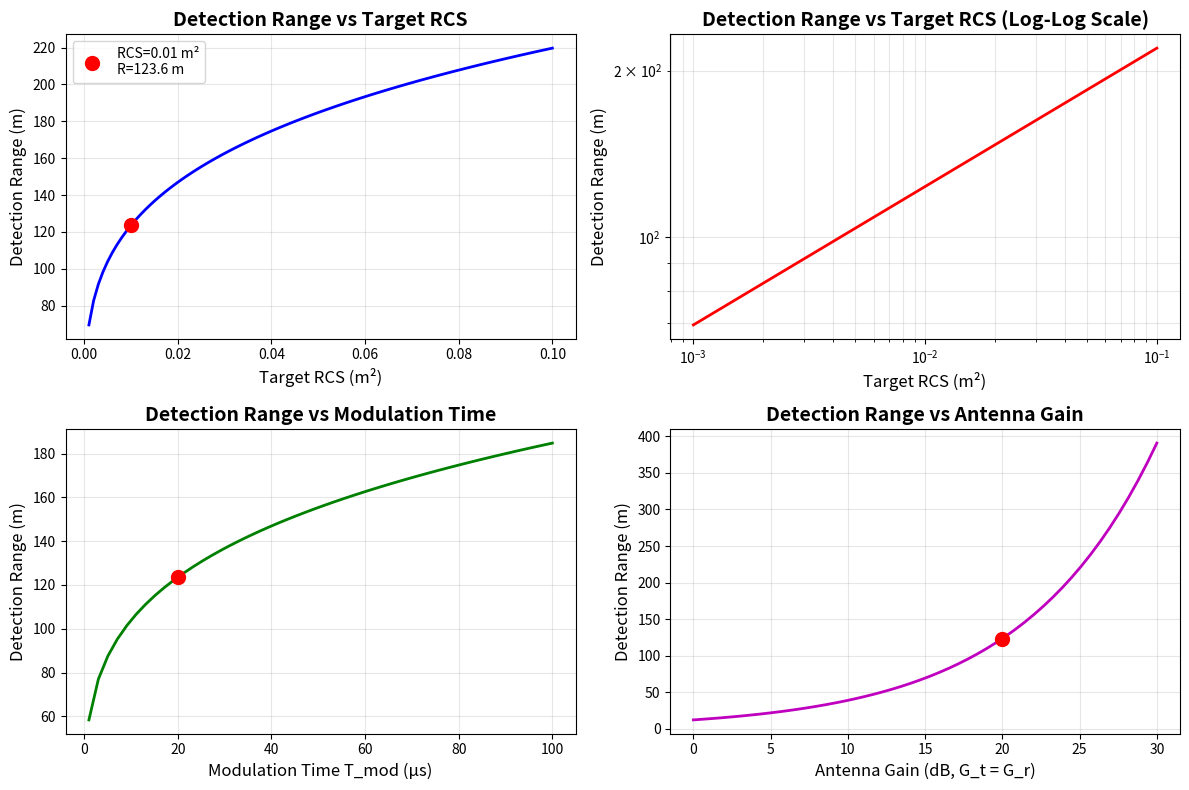
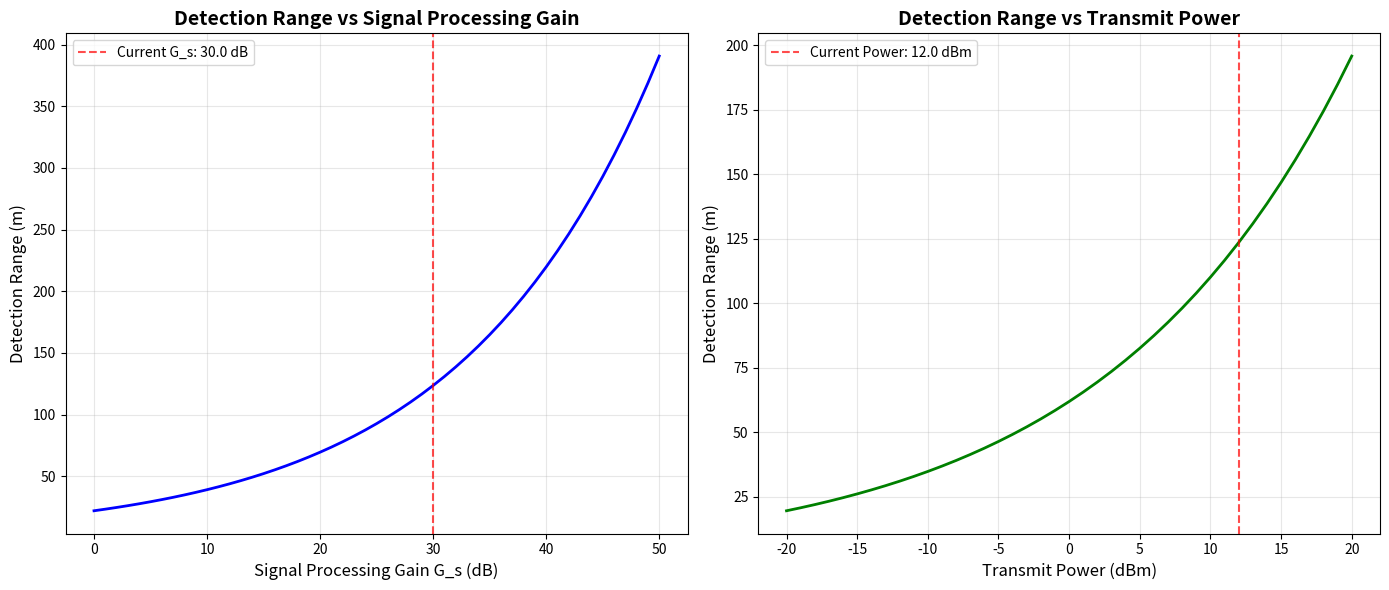
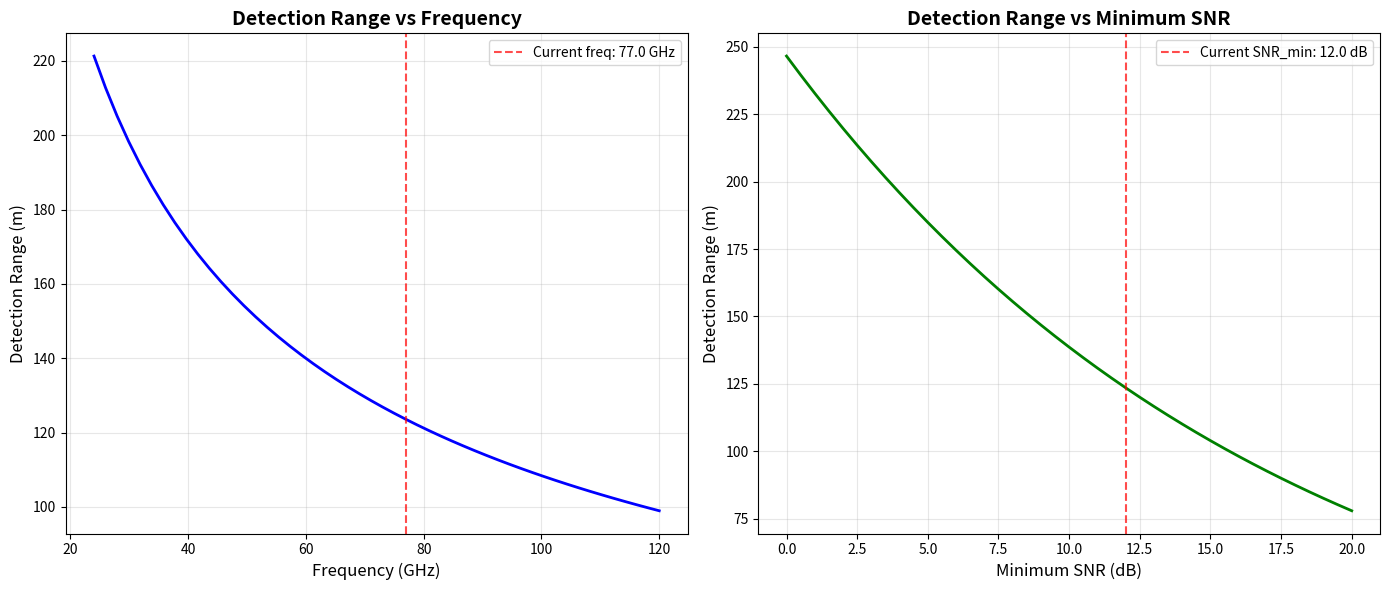

These figures' Python source, in order:
import numpy as np
import matplotlib.pyplot as plt
import math

class FMCWRadar:
    """FMCW Radar Detection Range Calculator (Latest Formula)"""
    
    def __init__(self):
        """Initialize radar parameters"""
        # Radar system parameters
        self.pt_dbm = 12.0  # Transmit power, dBm
        self.gain_tx_db = 20.0  # Transmit antenna gain, dB
        self.gain_rx_db = 20.0  # Receive antenna gain, dB
        self.freq_hz = 77.0e9  # Frequency, Hz
        self.t_mod_s = 20.0e-6  # Modulation time, s
        self.gs_db = 30.0  # Signal processing gain, dB
        
        # Environmental parameters
        self.temp_k = 300.0  # Operating temperature, K
        self.noise_figure_db = 12.0  # Receiver noise figure, dB
        self.snr_min_db = 12.0  # Minimum detection SNR, dB
        
        # Target parameters
        self.rcs_m2 = 0.01  # Target RCS, m²
        
        # Physical constants
        self.c = 3.0e8  # Speed of light, m/s
        self.k = 1.380649e-23  # Boltzmann constant, J/K
        self.pi = math.pi
    
    def dbm_to_watt(self, dbm):
        """Convert dBm to watts"""
        return 1e-3 * 10**(dbm/10.0)
    
    def db_to_linear(self, db):
        """Convert dB to linear value"""
        return 10**(db/10.0)
    
    def calculate_wavelength(self):
        """Calculate wavelength"""
        return self.c / self.freq_hz
    
    def calculate_range(self, rcs=None):
        """
        Calculate detection range based on the latest radar equation
        
        Latest formula: R_max^4 = (P_t * G_t * G_r * λ^2 * σ * G_s * t_mod) / ((4π)^3 * k * T * F * (S/N)_{min})
        
        Parameters:
        rcs: Target RCS, m². If None, use instance's rcs_m2
        
        Returns:
        Detection range, meters
        """
        if rcs is None:
            rcs = self.rcs_m2
        
        # Parameter conversion
        pt_w = self.dbm_to_watt(self.pt_dbm)  # Transmit power, W
        g_t = self.db_to_linear(self.gain_tx_db)  # Transmit antenna gain (linear)
        g_r = self.db_to_linear(self.gain_rx_db)  # Receive antenna gain (linear)
        wavelength = self.calculate_wavelength()  # Wavelength, m
        t = self.temp_k  # Temperature, K
        f_linear = self.db_to_linear(self.noise_figure_db)  # Noise figure (linear)
        snr_min_linear = self.db_to_linear(self.snr_min_db)  # Minimum SNR (linear)
        gs_linear = self.db_to_linear(self.gs_db)  # Signal processing gain (linear)
        t_mod = self.t_mod_s  # Modulation time, s
        
        # Latest radar equation: R^4 = (Pt * G_t * G_r * λ^2 * σ * G_s * t_mod) / ((4π)^3 * k * T * F * SNR_min)
        numerator = pt_w * g_t * g_r * wavelength**2 * rcs * gs_linear * t_mod
        denominator = (4 * self.pi)**3 * self.k * t * f_linear * snr_min_linear
        
        if denominator <= 0:
            return 0.0
        
        r4 = numerator / denominator
        if r4 <= 0:
            return 0.0
            
        range_m = r4**0.25  # R = (R^4)^(1/4)
        return range_m
    
    def calculate_max_unambiguous_range(self):
        """Calculate maximum unambiguous range"""
        return self.c * self.t_mod_s / 2
    
    def print_parameters(self):
        """Print radar parameters"""
        pt_w = self.dbm_to_watt(self.pt_dbm)
        wavelength = self.calculate_wavelength()
        nf_linear = self.db_to_linear(self.noise_figure_db)
        snr_min_linear = self.db_to_linear(self.snr_min_db)
        gs_linear = self.db_to_linear(self.gs_db)
        g_t_linear = self.db_to_linear(self.gain_tx_db)
        g_r_linear = self.db_to_linear(self.gain_rx_db)
        range_unamb = self.calculate_max_unambiguous_range()
        range_m = self.calculate_range()
        
        print("=" * 90)
        print("FMCW Radar Parameters Configuration Table (Latest Formula)")
        print("=" * 90)
        print(f"{'Parameter':<25} {'Value':<20} {'Unit':<15} {'Description'}")
        print("-" * 90)
        print(f"{'Target RCS (σ)':<25} {self.rcs_m2:<20.4f} {'m²':<15} Radar Cross Section")
        print(f"{'Transmit Power (P_t)':<25} {self.pt_dbm:<20.1f} {'dBm':<15} Linear value: {pt_w:.3e} W")
        print(f"{'Tx Antenna Gain (G_t)':<25} {self.gain_tx_db:<20.1f} {'dB':<15} Linear value: {g_t_linear:.3f}")
        print(f"{'Rx Antenna Gain (G_r)':<25} {self.gain_rx_db:<20.1f} {'dB':<15} Linear value: {g_r_linear:.3f}")
        print(f"{'Signal Processing Gain (G_s)':<25} {self.gs_db:<20.1f} {'dB':<15} Linear value: {gs_linear:.3f}")
        print(f"{'Frequency (f)':<25} {self.freq_hz/1e9:<20.1f} {'GHz':<15} Wavelength: {wavelength*100:.3f} cm")
        print(f"{'Modulation Time (T_mod)':<25} {self.t_mod_s*1e6:<20.1f} {'μs':<15} 20 μs")
        print(f"{'Temperature (T)':<25} {self.temp_k:<20.0f} {'K':<15} Operating temperature")
        print(f"{'Noise Figure (F)':<25} {self.noise_figure_db:<20.1f} {'dB':<15} Linear value: {nf_linear:.3f}")
        print(f"{'Min SNR (S/N_min)':<25} {self.snr_min_db:<20.1f} {'dB':<15} Linear value: {snr_min_linear:.3f}")
        print(f"{'Max Unambiguous Range':<25} {range_unamb:<20.1f} {'m':<15} R_unamb = c×T_mod/2")
        print("-" * 90)
        print(f"{'Estimated Detection Range':<25} {range_m:<20.2f} {'m':<15} About {range_m/1000:.2f} km")
        print("=" * 90)
        print()


def plot_range_vs_rcs(radar, rcs_min=0.001, rcs_max=0.1, num_points=100):
    """
    Plot detection range vs RCS
    """
    # Generate RCS range
    rcs_values = np.linspace(rcs_min, rcs_max, num_points)
    range_values = np.zeros_like(rcs_values)
    
    # Calculate detection range for each RCS
    for i, rcs in enumerate(rcs_values):
        range_values[i] = radar.calculate_range(rcs)
    
    # Create figure
    plt.figure(figsize=(12, 8))
    
    # Detection range vs RCS
    ax1 = plt.subplot(2, 2, 1)
    ax1.plot(rcs_values, range_values, 'b-', linewidth=2)
    ax1.set_xlabel('Target RCS (m²)', fontsize=12)
    ax1.set_ylabel('Detection Range (m)', fontsize=12)
    ax1.set_title('Detection Range vs Target RCS', fontsize=14, fontweight='bold')
    ax1.grid(True, alpha=0.3)
    ax1.tick_params(axis='both', which='major', labelsize=10)
    
    # Mark current configuration point
    current_range = radar.calculate_range(radar.rcs_m2)
    ax1.plot(radar.rcs_m2, current_range, 'ro', markersize=10, 
             label=f'RCS={radar.rcs_m2} m²\nR={current_range:.1f} m')
    ax1.legend(fontsize=10)
    
    # Detection range vs RCS (log-log scale)
    ax2 = plt.subplot(2, 2, 2)
    ax2.loglog(rcs_values, range_values, 'r-', linewidth=2)
    ax2.set_xlabel('Target RCS (m²)', fontsize=12)
    ax2.set_ylabel('Detection Range (m)', fontsize=12)
    ax2.set_title('Detection Range vs Target RCS (Log-Log Scale)', fontsize=14, fontweight='bold')
    ax2.grid(True, alpha=0.3, which='both')
    ax2.tick_params(axis='both', which='major', labelsize=10)
    
    # Range vs modulation time
    ax3 = plt.subplot(2, 2, 3)
    t_mod_values = np.linspace(1, 100, 50)  # 1 to 100 μs
    range_vs_t_mod = np.zeros_like(t_mod_values)
    
    for i, t_mod in enumerate(t_mod_values):
        radar_temp = FMCWRadar()
        radar_temp.t_mod_s = t_mod * 1e-6
        range_vs_t_mod[i] = radar_temp.calculate_range()
    
    ax3.plot(t_mod_values, range_vs_t_mod, 'g-', linewidth=2)
    ax3.set_xlabel('Modulation Time T_mod (μs)', fontsize=12)
    ax3.set_ylabel('Detection Range (m)', fontsize=12)
    ax3.set_title('Detection Range vs Modulation Time', fontsize=14, fontweight='bold')
    ax3.grid(True, alpha=0.3)
    ax3.tick_params(axis='both', which='major', labelsize=10)
    current_t_mod = radar.t_mod_s * 1e6
    ax3.plot(current_t_mod, current_range, 'ro', markersize=10)
    
    # Range vs antenna gain (assuming G_t = G_r)
    ax4 = plt.subplot(2, 2, 4)
    gain_values = np.linspace(0, 30, 50)  # 0 to 30 dB
    range_vs_gain = np.zeros_like(gain_values)
    
    for i, gain in enumerate(gain_values):
        radar_temp = FMCWRadar()
        radar_temp.gain_tx_db = gain
        radar_temp.gain_rx_db = gain
        range_vs_gain[i] = radar_temp.calculate_range()
    
    ax4.plot(gain_values, range_vs_gain, 'm-', linewidth=2, label='Detection Range')
    ax4.set_xlabel('Antenna Gain (dB, G_t = G_r)', fontsize=12)
    ax4.set_ylabel('Detection Range (m)', fontsize=12)
    ax4.set_title('Detection Range vs Antenna Gain', fontsize=14, fontweight='bold')
    ax4.grid(True, alpha=0.3)
    ax4.tick_params(axis='both', which='major', labelsize=10)
    ax4.plot(radar.gain_tx_db, current_range, 'ro', markersize=10)
    
    plt.tight_layout()
    plt.show()
    
    return rcs_values, range_values


def plot_range_vs_processing_gain_and_power(radar):
    """Plot detection range vs signal processing gain and transmit power"""
    fig, (ax1, ax2) = plt.subplots(1, 2, figsize=(14, 6))
    
    # Range vs signal processing gain
    gs_values = np.linspace(0, 50, 51)  # 0 to 50 dB
    range_vs_gs = np.zeros_like(gs_values)
    
    for i, gs in enumerate(gs_values):
        radar_temp = FMCWRadar()
        radar_temp.gs_db = gs
        range_vs_gs[i] = radar_temp.calculate_range()
    
    ax1.plot(gs_values, range_vs_gs, 'b-', linewidth=2)
    ax1.set_xlabel('Signal Processing Gain G_s (dB)', fontsize=12)
    ax1.set_ylabel('Detection Range (m)', fontsize=12)
    ax1.set_title('Detection Range vs Signal Processing Gain', fontsize=14, fontweight='bold')
    ax1.grid(True, alpha=0.3)
    ax1.axvline(x=radar.gs_db, color='r', linestyle='--', alpha=0.7, 
                label=f'Current G_s: {radar.gs_db} dB')
    ax1.legend(fontsize=10)
    
    # Range vs transmit power
    power_values = np.linspace(-20, 20, 41)  # -20 to 20 dBm
    range_vs_power = np.zeros_like(power_values)
    
    for i, power in enumerate(power_values):
        radar_temp = FMCWRadar()
        radar_temp.pt_dbm = power
        range_vs_power[i] = radar_temp.calculate_range()
    
    ax2.plot(power_values, range_vs_power, 'g-', linewidth=2)
    ax2.set_xlabel('Transmit Power (dBm)', fontsize=12)
    ax2.set_ylabel('Detection Range (m)', fontsize=12)
    ax2.set_title('Detection Range vs Transmit Power', fontsize=14, fontweight='bold')
    ax2.grid(True, alpha=0.3)
    ax2.axvline(x=radar.pt_dbm, color='r', linestyle='--', alpha=0.7, 
                label=f'Current Power: {radar.pt_dbm} dBm')
    ax2.legend(fontsize=10)
    
    plt.tight_layout()
    plt.show()


def plot_range_vs_frequency_and_snr(radar):
    """Plot detection range vs frequency and SNR"""
    fig, (ax1, ax2) = plt.subplots(1, 2, figsize=(14, 6))
    
    # Range vs frequency
    freq_values = np.linspace(24, 120, 50)  # 24 to 120 GHz
    range_vs_freq = np.zeros_like(freq_values)
    
    for i, freq in enumerate(freq_values):
        radar_temp = FMCWRadar()
        radar_temp.freq_hz = freq * 1e9
        range_vs_freq[i] = radar_temp.calculate_range()
    
    ax1.plot(freq_values, range_vs_freq, 'b-', linewidth=2)
    ax1.set_xlabel('Frequency (GHz)', fontsize=12)
    ax1.set_ylabel('Detection Range (m)', fontsize=12)
    ax1.set_title('Detection Range vs Frequency', fontsize=14, fontweight='bold')
    ax1.grid(True, alpha=0.3)
    ax1.axvline(x=radar.freq_hz/1e9, color='r', linestyle='--', alpha=0.7, 
                label=f'Current freq: {radar.freq_hz/1e9:.1f} GHz')
    ax1.legend(fontsize=10)
    
    # Range vs minimum SNR
    snr_values = np.linspace(0, 20, 41)  # 0 to 20 dB
    range_vs_snr = np.zeros_like(snr_values)
    
    for i, snr in enumerate(snr_values):
        radar_temp = FMCWRadar()
        radar_temp.snr_min_db = snr
        range_vs_snr[i] = radar_temp.calculate_range()
    
    ax2.plot(snr_values, range_vs_snr, 'g-', linewidth=2)
    ax2.set_xlabel('Minimum SNR (dB)', fontsize=12)
    ax2.set_ylabel('Detection Range (m)', fontsize=12)
    ax2.set_title('Detection Range vs Minimum SNR', fontsize=14, fontweight='bold')
    ax2.grid(True, alpha=0.3)
    ax2.axvline(x=radar.snr_min_db, color='r', linestyle='--', alpha=0.7, 
                label=f'Current SNR_min: {radar.snr_min_db} dB')
    ax2.legend(fontsize=10)
    
    plt.tight_layout()
    plt.show()


def main():
    """Main function"""
    print("FMCW Radar Detection Range Calculator (Latest Formula)")
    print("=" * 60)
    print("Latest Formula: R_max^4 = (P_t * G_t * G_r * λ^2 * σ * G_s * t_mod) / ((4π)^3 * k * T * F * (S/N)_{min})")
    print("=" * 60)
    
    # Create radar instance
    radar = FMCWRadar()
    
    # Print parameters
    radar.print_parameters()
    
    # Plot detection range vs RCS
    print("Generating Detection Range vs RCS plot...")
    plot_range_vs_rcs(radar)
    
    # Plot detection range vs signal processing gain and transmit power
    print("Generating Detection Range vs Signal Processing Gain and Transmit Power plot...")
    plot_range_vs_processing_gain_and_power(radar)
    
    # Plot detection range vs frequency and SNR
    print("Generating Detection Range vs Frequency and SNR plot...")
    plot_range_vs_frequency_and_snr(radar)
    
    # Calculate detection range for different RCS values
    print("\nDetection Range Examples for Different RCS:")
    print("-" * 60)
    rcs_examples = [0.001, 0.005, 0.01, 0.05, 0.1, 0.5, 1.0]  # m²
    
    for rcs in rcs_examples:
        distance = radar.calculate_range(rcs)
        print(f"RCS = {rcs:6.3f} m²: Detection Range = {distance:8.2f} m ({distance/1000:6.2f} km)")
    
    # Parameter sensitivity analysis
    print("\nParameter Sensitivity Analysis:")
    print("-" * 60)
    
    # Test different signal processing gains
    test_gs = [0, 10, 20, 30, 40, 50]  # dB
    print("\nDetection Range for Different Signal Processing Gains:")
    for gs in test_gs:
        radar_temp = FMCWRadar()
        radar_temp.gs_db = gs
        distance = radar_temp.calculate_range()
        print(f"G_s = {gs:2d} dB: Detection Range = {distance:7.2f} m")
    
    # Test different antenna gains
    test_gain = [0, 10, 20, 30]  # dB
    print("\nDetection Range for Different Antenna Gains (G_t = G_r):")
    for gain in test_gain:
        radar_temp = FMCWRadar()
        radar_temp.gain_tx_db = gain
        radar_temp.gain_rx_db = gain
        distance = radar_temp.calculate_range()
        print(f"G_t = G_r = {gain:2d} dB: Detection Range = {distance:7.2f} m")
    
    # Test different modulation times
    test_t_mod = [10, 20, 50, 100]  # μs
    print("\nDetection Range for Different Modulation Times:")
    for t_mod in test_t_mod:
        radar_temp = FMCWRadar()
        radar_temp.t_mod_s = t_mod * 1e-6
        distance = radar_temp.calculate_range()
        print(f"T_mod = {t_mod:3d} μs: Detection Range = {distance:7.2f} m")


if __name__ == "__main__":
    main()
